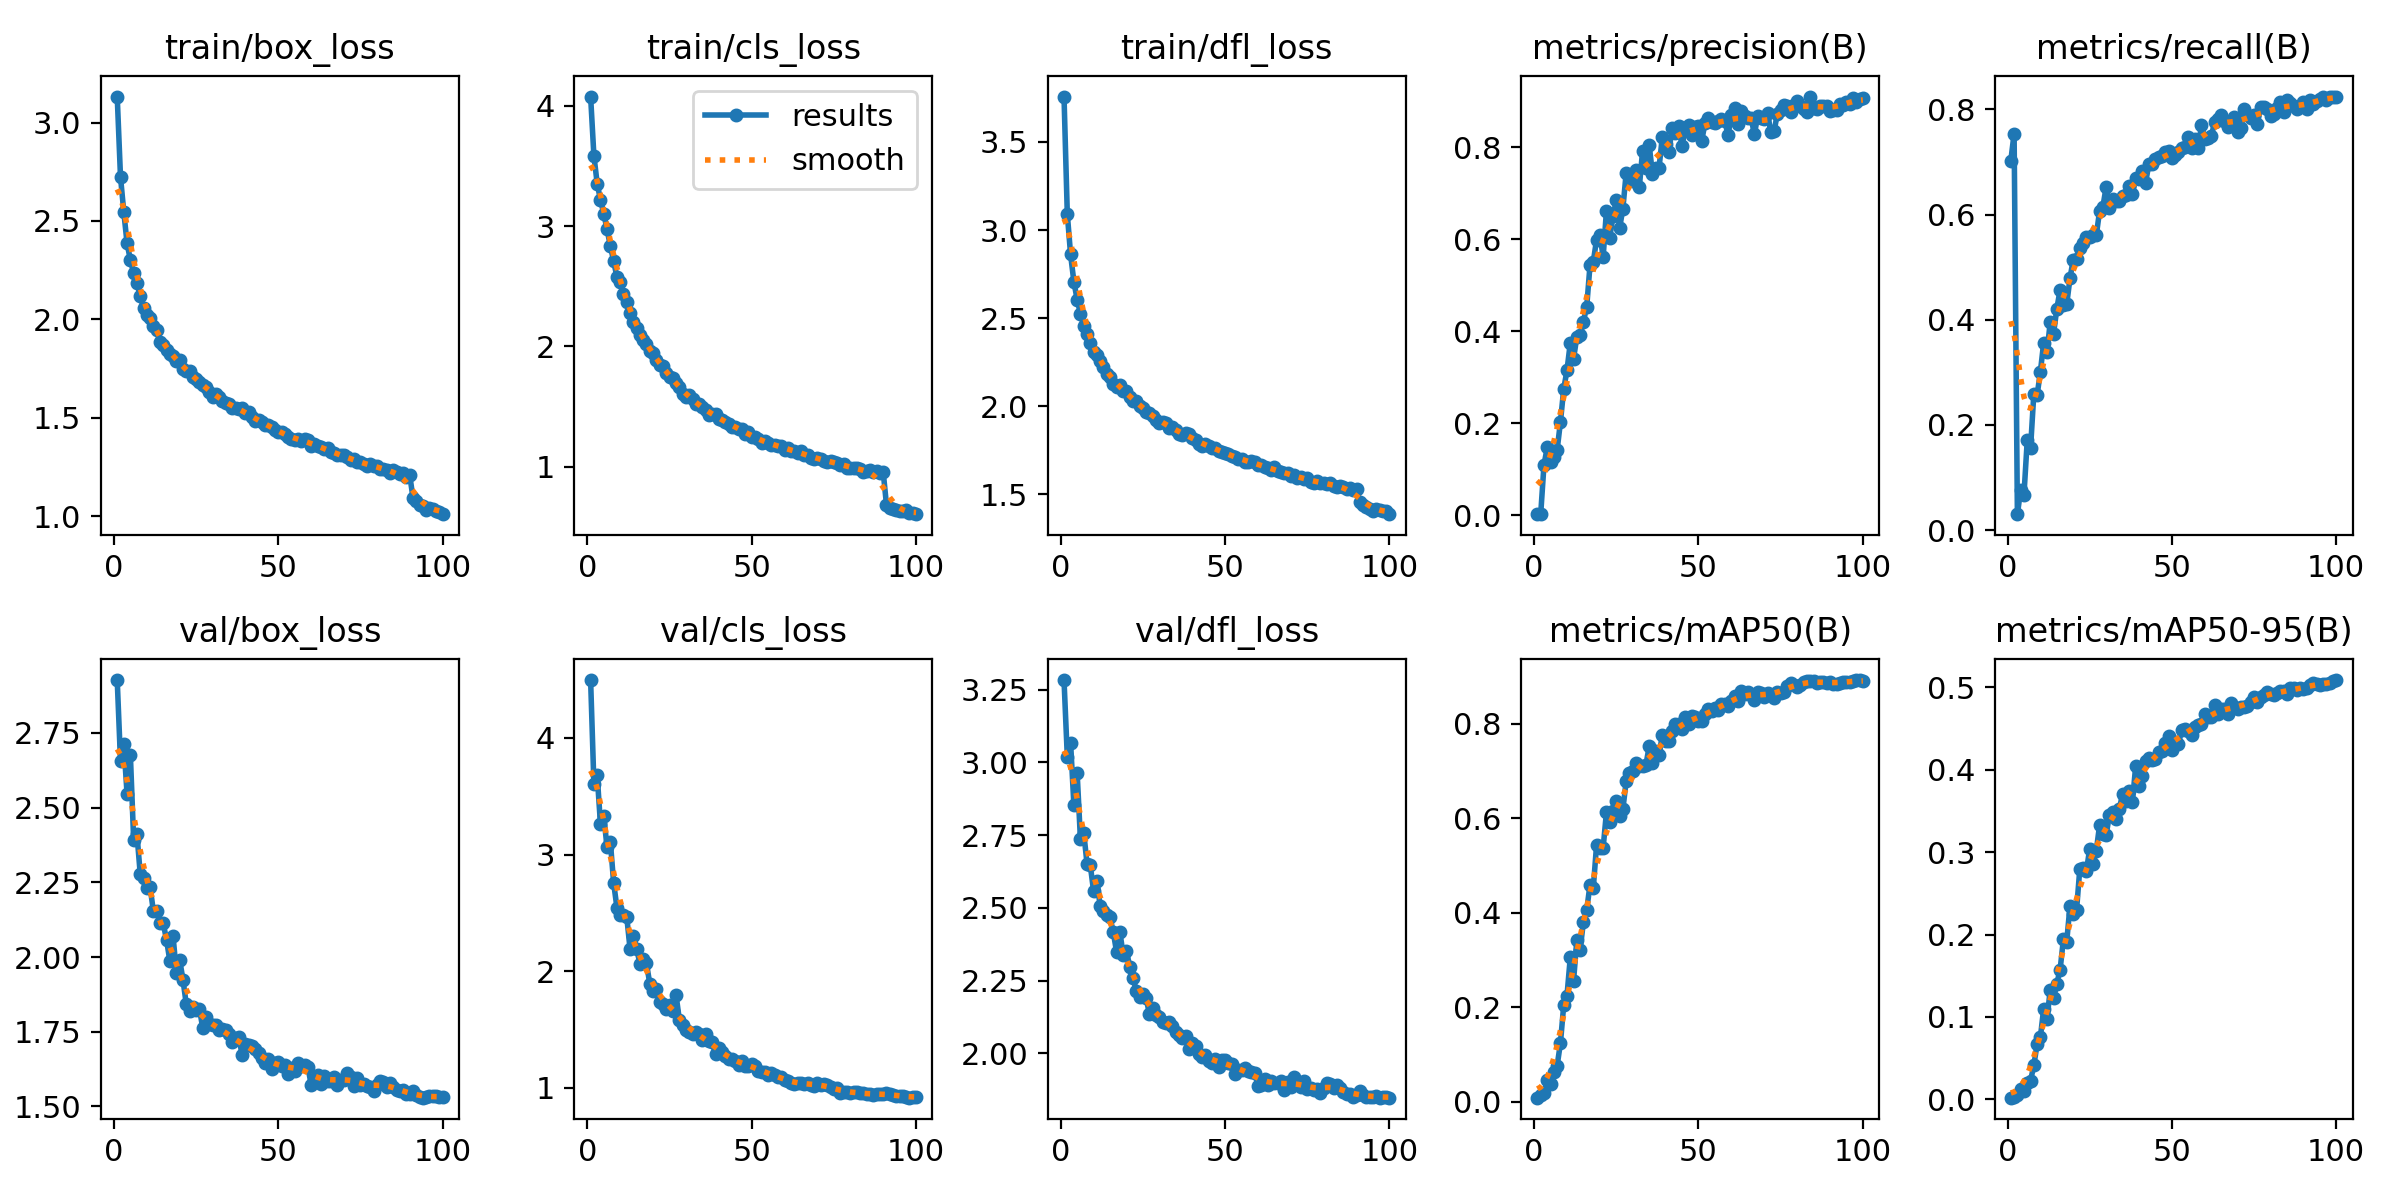

The file beside this chart, header and first rows:
epoch, time, train/box_loss, train/cls_loss, train/dfl_loss, metrics/precision(B), metrics/recall(B), metrics/mAP50(B), metrics/mAP50-95(B), val/box_loss, val/cls_loss, val/dfl_loss, lr/pg0, lr/pg1, lr/pg2
1, 43.76, 3.133, 4.077, 3.757, 0.00241, 0.7026, 0.00835, 0.0021, 2.927, 4.497, 3.283, 0.0006646, 0.0006646, 0.0006646
2, 79.31, 2.724, 3.585, 3.091, 0.00259, 0.754, 0.01312, 0.00322, 2.656, 3.607, 3.02, 0.001318, 0.001318, 0.001318
3, 114.4, 2.546, 3.354, 2.861, 0.1096, 0.03026, 0.01922, 0.00595, 2.713, 3.682, 3.068, 0.001958, 0.001958, 0.001958
4, 149.4, 2.386, 3.217, 2.707, 0.1476, 0.07632, 0.04495, 0.01292, 2.546, 3.258, 2.854, 0.001941, 0.001941, 0.001941
5, 184.4, 2.302, 3.104, 2.605, 0.1165, 0.06711, 0.03749, 0.00992, 2.677, 3.332, 2.962, 0.001921, 0.001921, 0.001921
6, 219.4, 2.235, 2.973, 2.525, 0.1261, 0.1711, 0.06374, 0.0198, 2.393, 3.062, 2.735, 0.001901, 0.001901, 0.001901
7, 254.3, 2.182, 2.836, 2.457, 0.1422, 0.1553, 0.07619, 0.02261, 2.413, 3.112, 2.758, 0.001881, 0.001881, 0.001881
8, 289.4, 2.121, 2.709, 2.407, 0.2023, 0.2592, 0.1236, 0.04127, 2.278, 2.758, 2.652, 0.001861, 0.001861, 0.001861
9, 324.3, 2.056, 2.578, 2.356, 0.2742, 0.2566, 0.2043, 0.06709, 2.266, 2.546, 2.645, 0.001842, 0.001842, 0.001842
10, 359.2, 2.024, 2.532, 2.308, 0.3152, 0.3013, 0.2247, 0.07546, 2.232, 2.484, 2.557, 0.001822, 0.001822, 0.001822
11, 394.1, 2.006, 2.434, 2.293, 0.3744, 0.3566, 0.3053, 0.1103, 2.235, 2.482, 2.593, 0.001802, 0.001802, 0.001802
12, 429.1, 1.967, 2.366, 2.258, 0.3402, 0.3379, 0.2565, 0.09762, 2.154, 2.465, 2.506, 0.001782, 0.001782, 0.001782
13, 464, 1.943, 2.279, 2.222, 0.3884, 0.3961, 0.3431, 0.1331, 2.154, 2.19, 2.489, 0.001762, 0.001762, 0.001762
14, 499, 1.883, 2.199, 2.181, 0.3915, 0.3737, 0.3221, 0.1226, 2.113, 2.303, 2.474, 0.001743, 0.001743, 0.001743
15, 534, 1.869, 2.153, 2.166, 0.4209, 0.421, 0.3812, 0.1406, 2.113, 2.192, 2.467, 0.001723, 0.001723, 0.001723
16, 568.9, 1.845, 2.092, 2.128, 0.4533, 0.4571, 0.406, 0.1574, 2.058, 2.066, 2.416, 0.001703, 0.001703, 0.001703
17, 603.9, 1.823, 2.054, 2.112, 0.5434, 0.4289, 0.4594, 0.1944, 1.988, 2.101, 2.348, 0.001683, 0.001683, 0.001683
18, 638.9, 1.813, 2.022, 2.121, 0.5507, 0.4291, 0.4526, 0.1911, 2.069, 2.067, 2.417, 0.001663, 0.001663, 0.001663
19, 673.8, 1.788, 1.961, 2.085, 0.599, 0.4789, 0.5436, 0.2346, 1.948, 1.892, 2.337, 0.001644, 0.001644, 0.001644
20, 708.8, 1.795, 1.946, 2.085, 0.6095, 0.5145, 0.5373, 0.2247, 1.991, 1.833, 2.352, 0.001624, 0.001624, 0.001624
21, 743.8, 1.748, 1.887, 2.052, 0.5614, 0.5158, 0.5378, 0.2299, 1.924, 1.846, 2.296, 0.001604, 0.001604, 0.001604
22, 778.7, 1.736, 1.843, 2.033, 0.6616, 0.5368, 0.613, 0.2801, 1.843, 1.74, 2.259, 0.001584, 0.001584, 0.001584
23, 813.5, 1.737, 1.84, 2.031, 0.6027, 0.5461, 0.5918, 0.2808, 1.82, 1.72, 2.214, 0.001564, 0.001564, 0.001564
24, 848.4, 1.705, 1.779, 2.004, 0.6499, 0.5579, 0.6159, 0.2772, 1.831, 1.678, 2.192, 0.001545, 0.001545, 0.001545
25, 883.3, 1.698, 1.743, 1.992, 0.6843, 0.5566, 0.6362, 0.3041, 1.821, 1.71, 2.202, 0.001525, 0.001525, 0.001525
26, 918.3, 1.682, 1.735, 1.97, 0.6236, 0.5618, 0.6054, 0.2854, 1.828, 1.655, 2.189, 0.001505, 0.001505, 0.001505
27, 953.3, 1.665, 1.697, 1.96, 0.6663, 0.5605, 0.6197, 0.3018, 1.763, 1.793, 2.134, 0.001485, 0.001485, 0.001485
28, 988.3, 1.656, 1.661, 1.944, 0.7435, 0.6065, 0.6783, 0.3324, 1.799, 1.582, 2.155, 0.001465, 0.001465, 0.001465
29, 1023, 1.633, 1.606, 1.923, 0.7368, 0.6145, 0.6956, 0.3219, 1.776, 1.543, 2.13, 0.001446, 0.001446, 0.001446
30, 1058, 1.604, 1.581, 1.905, 0.7273, 0.6526, 0.7002, 0.3207, 1.772, 1.493, 2.124, 0.001426, 0.001426, 0.001426
31, 1093, 1.62, 1.593, 1.911, 0.7502, 0.6132, 0.7166, 0.3449, 1.772, 1.481, 2.108, 0.001406, 0.001406, 0.001406
32, 1128, 1.607, 1.566, 1.905, 0.7128, 0.6303, 0.7109, 0.3487, 1.756, 1.46, 2.105, 0.001386, 0.001386, 0.001386
33, 1163, 1.587, 1.518, 1.878, 0.7919, 0.6259, 0.7106, 0.3397, 1.759, 1.479, 2.107, 0.001366, 0.001366, 0.001366
34, 1198, 1.573, 1.518, 1.882, 0.7547, 0.625, 0.7128, 0.352, 1.754, 1.462, 2.092, 0.001347, 0.001347, 0.001347
35, 1233, 1.571, 1.493, 1.866, 0.8044, 0.6355, 0.7523, 0.3707, 1.742, 1.406, 2.072, 0.001327, 0.001327, 0.001327
36, 1268, 1.55, 1.469, 1.843, 0.7419, 0.6368, 0.7182, 0.3617, 1.717, 1.463, 2.063, 0.001307, 0.001307, 0.001307
37, 1303, 1.548, 1.426, 1.835, 0.7546, 0.654, 0.7422, 0.374, 1.729, 1.404, 2.053, 0.001287, 0.001287, 0.001287
38, 1338, 1.543, 1.442, 1.85, 0.7546, 0.6392, 0.7334, 0.3611, 1.733, 1.39, 2.059, 0.001267, 0.001267, 0.001267
39, 1373, 1.551, 1.434, 1.842, 0.8223, 0.67, 0.777, 0.4049, 1.671, 1.287, 2.015, 0.001248, 0.001248, 0.001248
40, 1408, 1.523, 1.398, 1.819, 0.8063, 0.668, 0.7637, 0.3805, 1.71, 1.338, 2.035, 0.001228, 0.001228, 0.001228
41, 1442, 1.53, 1.391, 1.809, 0.7899, 0.6827, 0.7633, 0.3919, 1.704, 1.306, 2.027, 0.001208, 0.001208, 0.001208
42, 1477, 1.502, 1.375, 1.788, 0.8418, 0.6605, 0.7847, 0.4102, 1.701, 1.273, 1.999, 0.001188, 0.001188, 0.001188
43, 1512, 1.483, 1.358, 1.777, 0.8306, 0.696, 0.8007, 0.4135, 1.692, 1.244, 1.987, 0.001168, 0.001168, 0.001168
44, 1547, 1.489, 1.333, 1.789, 0.845, 0.6956, 0.8004, 0.4112, 1.68, 1.249, 1.995, 0.001149, 0.001149, 0.001149
45, 1582, 1.478, 1.329, 1.775, 0.8014, 0.7064, 0.789, 0.4131, 1.662, 1.231, 1.973, 0.001129, 0.001129, 0.001129
46, 1617, 1.463, 1.317, 1.762, 0.8423, 0.7096, 0.8155, 0.422, 1.647, 1.194, 1.967, 0.001109, 0.001109, 0.001109
47, 1652, 1.465, 1.313, 1.766, 0.8471, 0.7105, 0.7997, 0.4228, 1.657, 1.232, 1.979, 0.001089, 0.001089, 0.001089
48, 1687, 1.455, 1.276, 1.748, 0.8251, 0.7184, 0.8173, 0.4326, 1.625, 1.186, 1.953, 0.001069, 0.001069, 0.001069
49, 1722, 1.437, 1.289, 1.742, 0.8442, 0.7202, 0.8157, 0.4408, 1.645, 1.186, 1.977, 0.00105, 0.00105, 0.00105
50, 1757, 1.426, 1.245, 1.734, 0.8464, 0.7079, 0.8052, 0.424, 1.648, 1.202, 1.978, 0.00103, 0.00103, 0.00103
51, 1792, 1.428, 1.245, 1.728, 0.8139, 0.7136, 0.8054, 0.4338, 1.635, 1.187, 1.967, 0.00101, 0.00101, 0.00101
52, 1826, 1.418, 1.228, 1.72, 0.8529, 0.7197, 0.8209, 0.4316, 1.639, 1.148, 1.965, 0.0009902, 0.0009902, 0.0009902
53, 1861, 1.401, 1.198, 1.71, 0.8624, 0.7263, 0.8314, 0.4481, 1.607, 1.135, 1.93, 0.0009704, 0.0009704, 0.0009704
54, 1896, 1.393, 1.213, 1.702, 0.8554, 0.7289, 0.8281, 0.4492, 1.63, 1.135, 1.942, 0.0009506, 0.0009506, 0.0009506
55, 1931, 1.389, 1.2, 1.702, 0.8513, 0.7474, 0.8328, 0.447, 1.617, 1.112, 1.944, 0.0009308, 0.0009308, 0.0009308
56, 1966, 1.394, 1.184, 1.686, 0.8568, 0.7263, 0.8285, 0.4421, 1.645, 1.127, 1.949, 0.000911, 0.000911, 0.000911
57, 2001, 1.381, 1.176, 1.682, 0.8601, 0.7445, 0.842, 0.452, 1.636, 1.106, 1.939, 0.0008912, 0.0008912, 0.0008912
58, 2036, 1.391, 1.174, 1.69, 0.8558, 0.7263, 0.8418, 0.4543, 1.637, 1.091, 1.937, 0.0008714, 0.0008714, 0.0008714
59, 2071, 1.386, 1.176, 1.686, 0.8264, 0.7706, 0.8378, 0.4556, 1.632, 1.09, 1.932, 0.0008516, 0.0008516, 0.0008516
60, 2106, 1.358, 1.135, 1.666, 0.8693, 0.7438, 0.849, 0.4671, 1.573, 1.068, 1.889, 0.0008318, 0.0008318, 0.0008318
... 40 more rows
